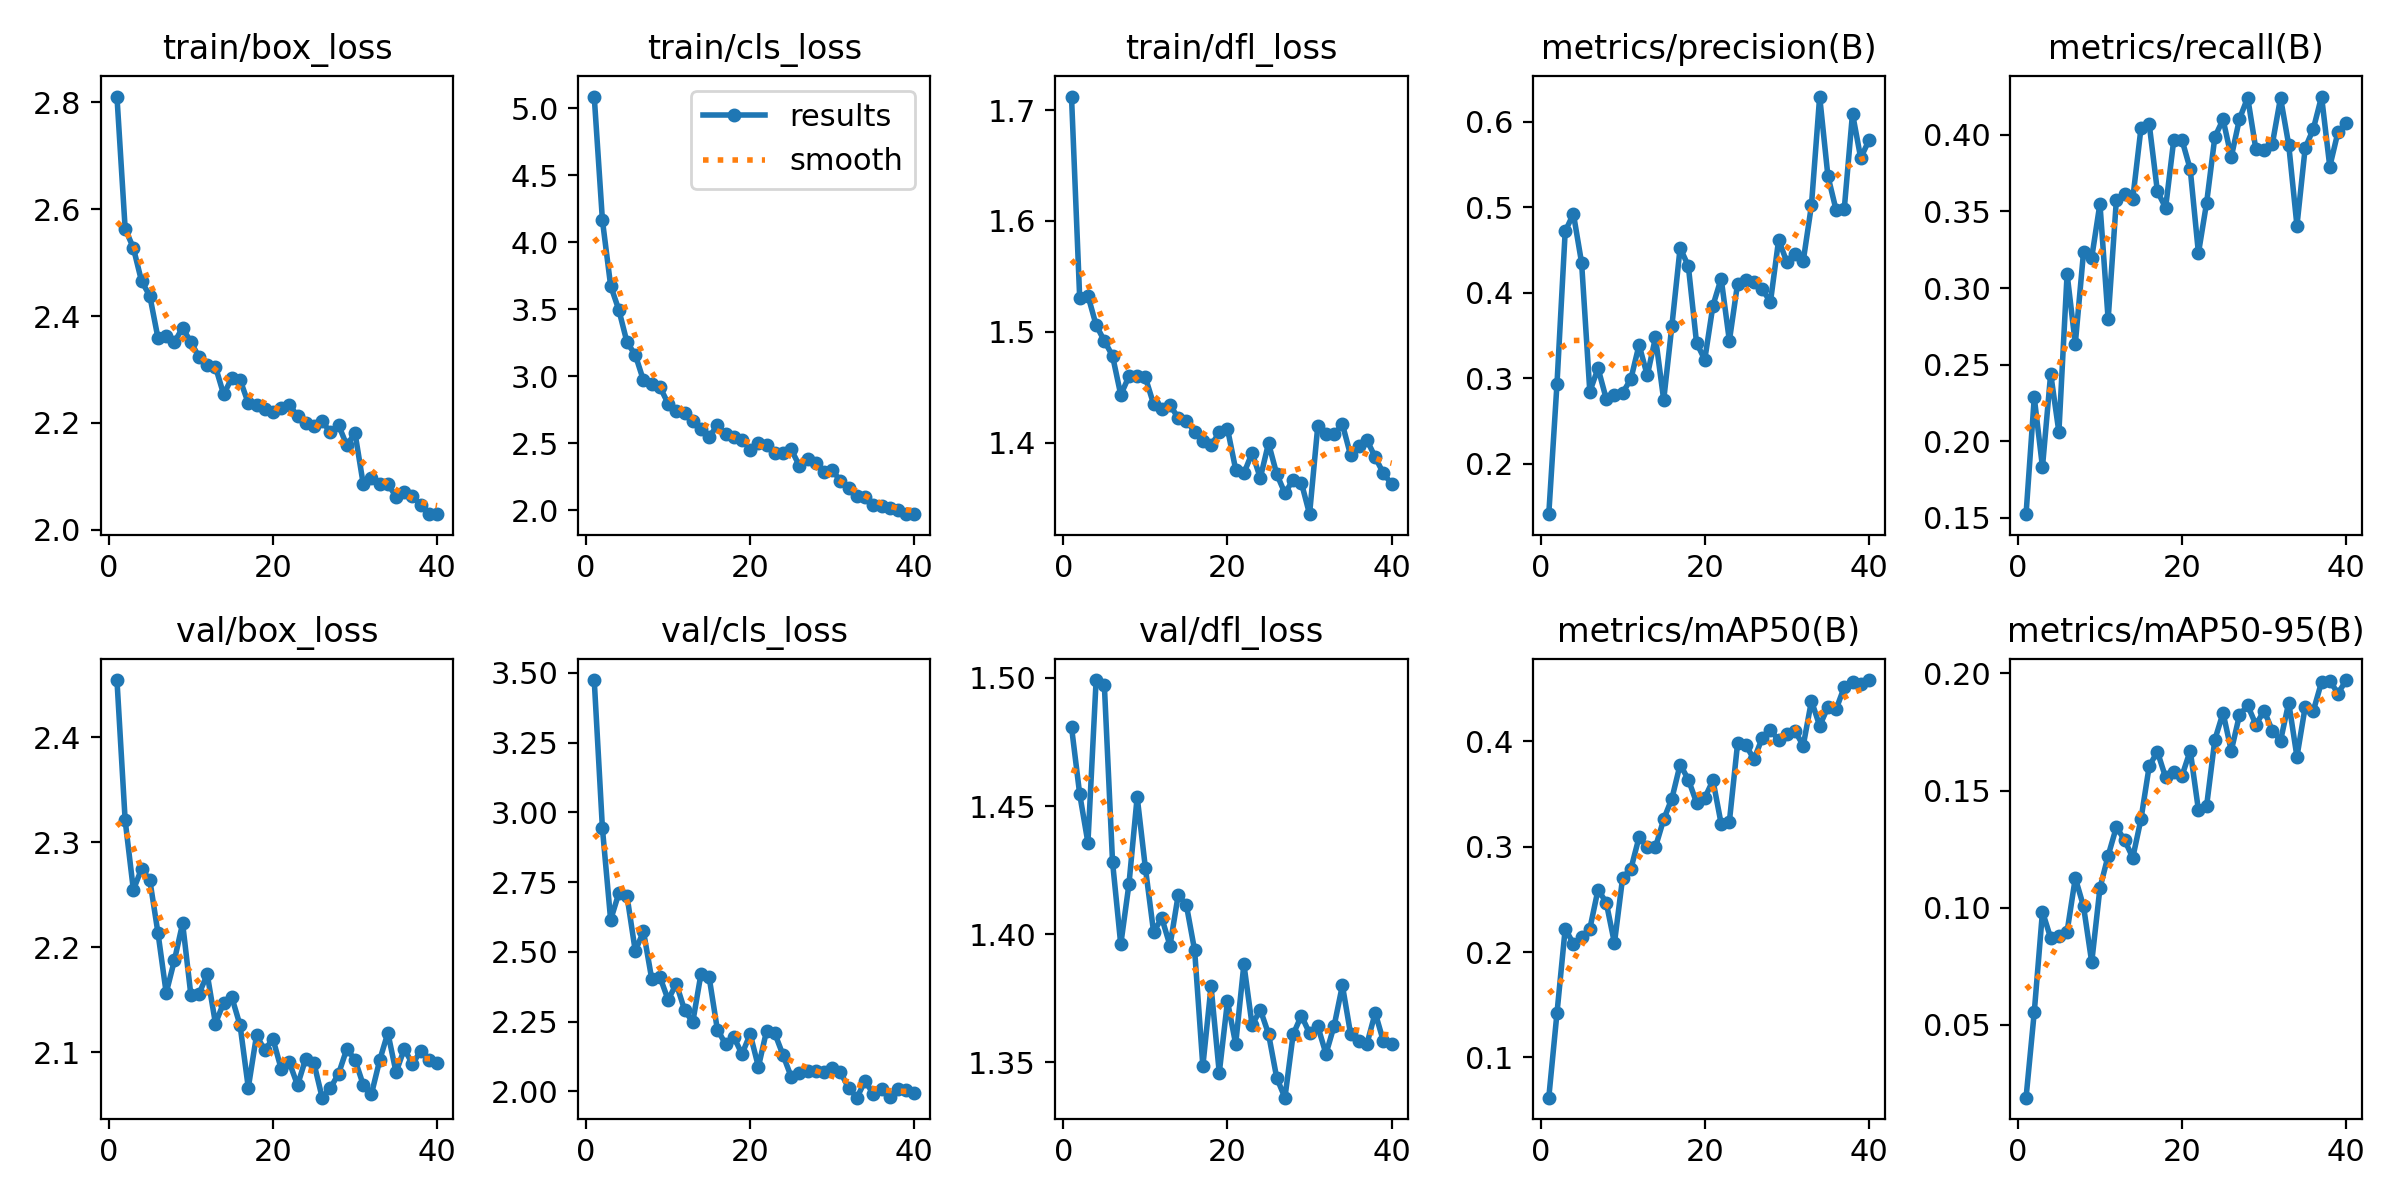

Data behind this chart, as committed beside it:
epoch, time, train/box_loss, train/cls_loss, train/dfl_loss, metrics/precision(B), metrics/recall(B), metrics/mAP50(B), metrics/mAP50-95(B), val/box_loss, val/cls_loss, val/dfl_loss, lr/pg0, lr/pg1, lr/pg2
1, 116.7, 2.811, 5.088, 1.712, 0.1407, 0.1524, 0.06176, 0.01883, 2.454, 3.475, 1.481, 0.0003696, 0.0003696, 0.0003696
2, 204.9, 2.563, 4.165, 1.53, 0.2932, 0.2286, 0.1421, 0.05534, 2.321, 2.942, 1.455, 0.0007217, 0.0007217, 0.0007217
3, 293.2, 2.528, 3.676, 1.533, 0.4718, 0.1831, 0.2221, 0.09825, 2.255, 2.614, 1.436, 0.001055, 0.001055, 0.001055
4, 380.4, 2.465, 3.496, 1.506, 0.4922, 0.2441, 0.2079, 0.08701, 2.275, 2.71, 1.499, 0.001029, 0.001029, 0.001029
5, 470.5, 2.438, 3.253, 1.492, 0.4348, 0.2061, 0.2142, 0.08807, 2.264, 2.699, 1.497, 0.001001, 0.001001, 0.001001
6, 562.4, 2.359, 3.162, 1.478, 0.2842, 0.3092, 0.222, 0.08975, 2.214, 2.503, 1.428, 0.0009735, 0.0009735, 0.0009735
7, 648.2, 2.364, 2.97, 1.443, 0.3115, 0.2636, 0.2592, 0.1126, 2.157, 2.573, 1.396, 0.000946, 0.000946, 0.000946
8, 733.3, 2.352, 2.942, 1.46, 0.2757, 0.3234, 0.247, 0.1006, 2.188, 2.403, 1.419, 0.0009185, 0.0009185, 0.0009185
9, 818.9, 2.378, 2.921, 1.46, 0.2796, 0.3199, 0.2085, 0.07667, 2.223, 2.41, 1.454, 0.000891, 0.000891, 0.000891
10, 912.9, 2.351, 2.797, 1.459, 0.2828, 0.3551, 0.2707, 0.1083, 2.155, 2.328, 1.426, 0.0008635, 0.0008635, 0.0008635
11, 1008, 2.324, 2.739, 1.435, 0.2988, 0.2796, 0.2788, 0.1222, 2.156, 2.385, 1.401, 0.000836, 0.000836, 0.000836
12, 1102, 2.308, 2.725, 1.43, 0.3388, 0.3572, 0.309, 0.1343, 2.174, 2.292, 1.406, 0.0008085, 0.0008085, 0.0008085
13, 1205, 2.305, 2.67, 1.434, 0.3031, 0.3613, 0.2998, 0.1289, 2.127, 2.247, 1.395, 0.000781, 0.000781, 0.000781
14, 1305, 2.253, 2.606, 1.422, 0.3476, 0.3584, 0.2997, 0.1213, 2.147, 2.42, 1.415, 0.0007535, 0.0007535, 0.0007535
15, 1392, 2.285, 2.548, 1.42, 0.2744, 0.4043, 0.326, 0.1378, 2.152, 2.409, 1.411, 0.000726, 0.000726, 0.000726
16, 1486, 2.281, 2.635, 1.41, 0.3614, 0.4072, 0.3457, 0.1603, 2.126, 2.221, 1.394, 0.0006985, 0.0006985, 0.0006985
17, 1576, 2.237, 2.568, 1.401, 0.4524, 0.3631, 0.378, 0.1666, 2.066, 2.169, 1.348, 0.000671, 0.000671, 0.000671
18, 1674, 2.234, 2.546, 1.398, 0.4312, 0.3524, 0.3638, 0.1556, 2.116, 2.195, 1.38, 0.0006435, 0.0006435, 0.0006435
19, 1774, 2.227, 2.526, 1.409, 0.3413, 0.397, 0.3418, 0.1578, 2.102, 2.133, 1.346, 0.000616, 0.000616, 0.000616
20, 1867, 2.22, 2.454, 1.413, 0.3215, 0.3966, 0.3463, 0.1563, 2.113, 2.205, 1.374, 0.0005886, 0.0005886, 0.0005886
21, 1963, 2.229, 2.506, 1.376, 0.3849, 0.3776, 0.363, 0.167, 2.084, 2.087, 1.357, 0.0005611, 0.0005611, 0.0005611
22, 2053, 2.234, 2.492, 1.372, 0.4165, 0.3228, 0.3217, 0.1417, 2.09, 2.217, 1.388, 0.0005336, 0.0005336, 0.0005336
23, 2140, 2.213, 2.427, 1.391, 0.3436, 0.3558, 0.3238, 0.1436, 2.069, 2.207, 1.364, 0.0005061, 0.0005061, 0.0005061
24, 2227, 2.2, 2.432, 1.368, 0.4105, 0.3986, 0.398, 0.1717, 2.094, 2.129, 1.37, 0.0004786, 0.0004786, 0.0004786
25, 2314, 2.193, 2.455, 1.399, 0.4148, 0.4101, 0.3963, 0.1832, 2.09, 2.051, 1.361, 0.0004511, 0.0004511, 0.0004511
26, 2401, 2.203, 2.332, 1.372, 0.4126, 0.3855, 0.3831, 0.167, 2.057, 2.066, 1.344, 0.0004236, 0.0004236, 0.0004236
27, 2492, 2.183, 2.382, 1.354, 0.4044, 0.4104, 0.4031, 0.1823, 2.066, 2.073, 1.336, 0.0003961, 0.0003961, 0.0003961
28, 2579, 2.196, 2.357, 1.367, 0.3888, 0.4243, 0.4108, 0.1864, 2.08, 2.074, 1.361, 0.0003686, 0.0003686, 0.0003686
29, 2665, 2.158, 2.289, 1.364, 0.4617, 0.3905, 0.4008, 0.1781, 2.103, 2.069, 1.368, 0.0003411, 0.0003411, 0.0003411
30, 2750, 2.181, 2.298, 1.335, 0.4359, 0.3902, 0.4068, 0.1841, 2.093, 2.083, 1.361, 0.0003136, 0.0003136, 0.0003136
31, 2849, 2.086, 2.221, 1.415, 0.4456, 0.394, 0.4097, 0.1756, 2.069, 2.067, 1.364, 0.0002861, 0.0002861, 0.0002861
32, 2935, 2.096, 2.171, 1.408, 0.4372, 0.4242, 0.396, 0.1712, 2.06, 2.012, 1.353, 0.0002586, 0.0002586, 0.0002586
33, 3020, 2.085, 2.11, 1.407, 0.5024, 0.3934, 0.4385, 0.1875, 2.092, 1.977, 1.364, 0.0002311, 0.0002311, 0.0002311
34, 3105, 2.086, 2.098, 1.417, 0.6296, 0.3407, 0.4148, 0.1645, 2.119, 2.037, 1.38, 0.0002036, 0.0002036, 0.0002036
35, 3190, 2.062, 2.037, 1.389, 0.5368, 0.3913, 0.4324, 0.1857, 2.081, 1.99, 1.361, 0.0001761, 0.0001761, 0.0001761
36, 3273, 2.071, 2.033, 1.397, 0.4968, 0.4039, 0.4303, 0.1841, 2.103, 2.007, 1.358, 0.0001486, 0.0001486, 0.0001486
37, 3358, 2.063, 2.017, 1.402, 0.4985, 0.425, 0.4516, 0.1964, 2.089, 1.98, 1.357, 0.0001211, 0.0001211, 0.0001211
38, 3444, 2.046, 2.002, 1.387, 0.6097, 0.3793, 0.4563, 0.197, 2.101, 2.007, 1.369, 9.36017e-05, 9.36017e-05, 9.36017e-05
39, 3529, 2.029, 1.974, 1.372, 0.5576, 0.4018, 0.4548, 0.1914, 2.093, 2.003, 1.358, 6.61045e-05, 6.61045e-05, 6.61045e-05
40, 3614, 2.029, 1.972, 1.363, 0.5783, 0.4075, 0.4582, 0.1972, 2.09, 1.995, 1.357, 3.86073e-05, 3.86073e-05, 3.86073e-05
